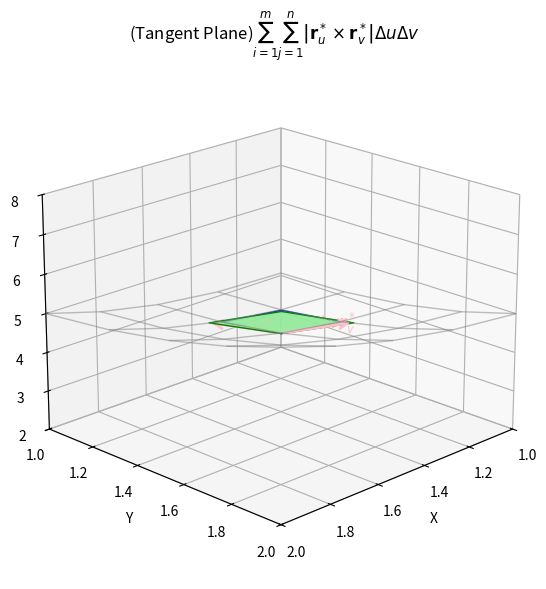

Write the Python code that produced this figure.
import numpy as np
import matplotlib.pyplot as plt
from mpl_toolkits.mplot3d import Axes3D
from mpl_toolkits.mplot3d.art3d import Poly3DCollection
from mpl_toolkits.mplot3d import proj3d  # 关键：补充proj3d导入
from matplotlib.patches import FancyArrowPatch


# ===================== 1. 自定义3D箭头类（修复proj3d引用） =====================
class Arrow3D(FancyArrowPatch):
    def __init__(self, xs, ys, zs, *args, **kwargs):
        super().__init__((0, 0), (0, 0), *args, **kwargs)
        self._verts3d = xs, ys, zs

    def do_3d_projection(self, renderer=None):
        # 正确引用proj3d，修复NameError
        xs3d, ys3d, zs3d = self._verts3d
        xs, ys, zs = proj3d.proj_transform(xs3d, ys3d, zs3d, self.axes.M)
        self.set_positions((xs[0], ys[0]), (xs[1], ys[1]))
        return np.min(zs)


# ===================== 2. 定义参数化曲面（抛物面示例） =====================
# 参数u, v范围
u = np.linspace(1, 2, 5)
v = np.linspace(1, 2, 5)
u_mesh, v_mesh = np.meshgrid(u, v)

# 曲面r(u,v) = (u, v, u² + v²)（模拟原曲面）
x_surf = u_mesh
y_surf = v_mesh
z_surf = u_mesh ** 2 + v_mesh ** 2

# 选择中心点P_ij（u=1.5, v=1.5）
u0, v0 = 1.5, 1.5
x0, y0, z0 = u0, v0, u0 ** 2 + v0 ** 2

# ===================== 3. 计算切向量（偏导数） =====================
# 偏导数r_u* = (1, 0, 2u)，r_v* = (0, 1, 2v)
ru = np.array([1, 0, 2 * u0])  # r_u*在(u0,v0)处的值
rv = np.array([0, 1, 2 * v0])  # r_v*在(u0,v0)处的值

# 切向量Δu r_u*和Δv r_v*（取Δu=Δv=0.3）
delta_u, delta_v = 0.3, 0.3
vec_ru = delta_u * ru
vec_rv = delta_v * rv

# 平行四边形的四个顶点（切平面内）
para_verts = [
    [x0, y0, z0],
    [x0 + vec_ru[0], y0 + vec_ru[1], z0 + vec_ru[2]],
    [x0 + vec_ru[0] + vec_rv[0], y0 + vec_ru[1] + vec_rv[1], z0 + vec_ru[2] + vec_rv[2]],
    [x0 + vec_rv[0], y0 + vec_rv[1], z0 + vec_rv[2]]
]

# 原曲面片S_ij的四个顶点（曲面上）
surf_patch_verts = [
    [x_surf[2, 2], y_surf[2, 2], z_surf[2, 2]],
    [x_surf[2, 3], y_surf[2, 3], z_surf[2, 3]],
    [x_surf[3, 3], y_surf[3, 3], z_surf[3, 3]],
    [x_surf[3, 2], y_surf[3, 2], z_surf[3, 2]]
]

# ===================== 4. 绘制图形 =====================
fig = plt.figure(figsize=(8, 6))
ax = fig.add_subplot(111, projection='3d')

# 绘制原曲面（浅灰色网格）
ax.plot_wireframe(x_surf, y_surf, z_surf, color='gray', alpha=0.5, linewidth=1)

# 绘制原曲面片S_ij（浅蓝色）
surf_patch = Poly3DCollection([surf_patch_verts], facecolors='lightblue', alpha=0.7, edgecolors='blue')
ax.add_collection3d(surf_patch)

# 绘制切平面内的平行四边形（浅绿色）
para_patch = Poly3DCollection([para_verts], facecolors='lightgreen', alpha=0.8, edgecolors='green')
ax.add_collection3d(para_patch)

# 绘制切向量Δu r_u*和Δv r_v*（粉色箭头）
arrow_ru = Arrow3D([x0, x0 + vec_ru[0]], [y0, y0 + vec_ru[1]], [z0, z0 + vec_ru[2]],
                   arrowstyle='->', color='pink', linewidth=2, mutation_scale=15)
arrow_rv = Arrow3D([x0, x0 + vec_rv[0]], [y0, y0 + vec_rv[1]], [z0, z0 + vec_rv[2]],
                   arrowstyle='->', color='pink', linewidth=2, mutation_scale=15)
ax.add_artist(arrow_ru)
ax.add_artist(arrow_rv)

# 标注向量
ax.text(x0 + vec_ru[0] / 2, y0 + vec_ru[1] / 2, z0 + vec_ru[2] / 2, r'$\Delta u \mathbf{r}_u^*$', fontsize=12,
        color='pink')
ax.text(x0 + vec_rv[0] / 2, y0 + vec_rv[1] / 2, z0 + vec_rv[2] / 2, r'$\Delta v \mathbf{r}_v^*$', fontsize=12,
        color='pink')

# 样式设置
ax.set_xlabel('X')
ax.set_ylabel('Y')
ax.set_zlabel('Z')
ax.set_title(r'(Tangent Plane)$\sum_{i=1}^{m} \sum_{j=1}^{n} \left| \mathbf{r}_u^* \times \mathbf{r}_v^* \right| \Delta u \Delta v$')
ax.view_init(elev=20, azim=45)  # 调整视角匹配原图
ax.set_xlim(1, 2)
ax.set_ylim(1, 2)
ax.set_zlim(2, 8)
plt.tight_layout()
plt.show()
